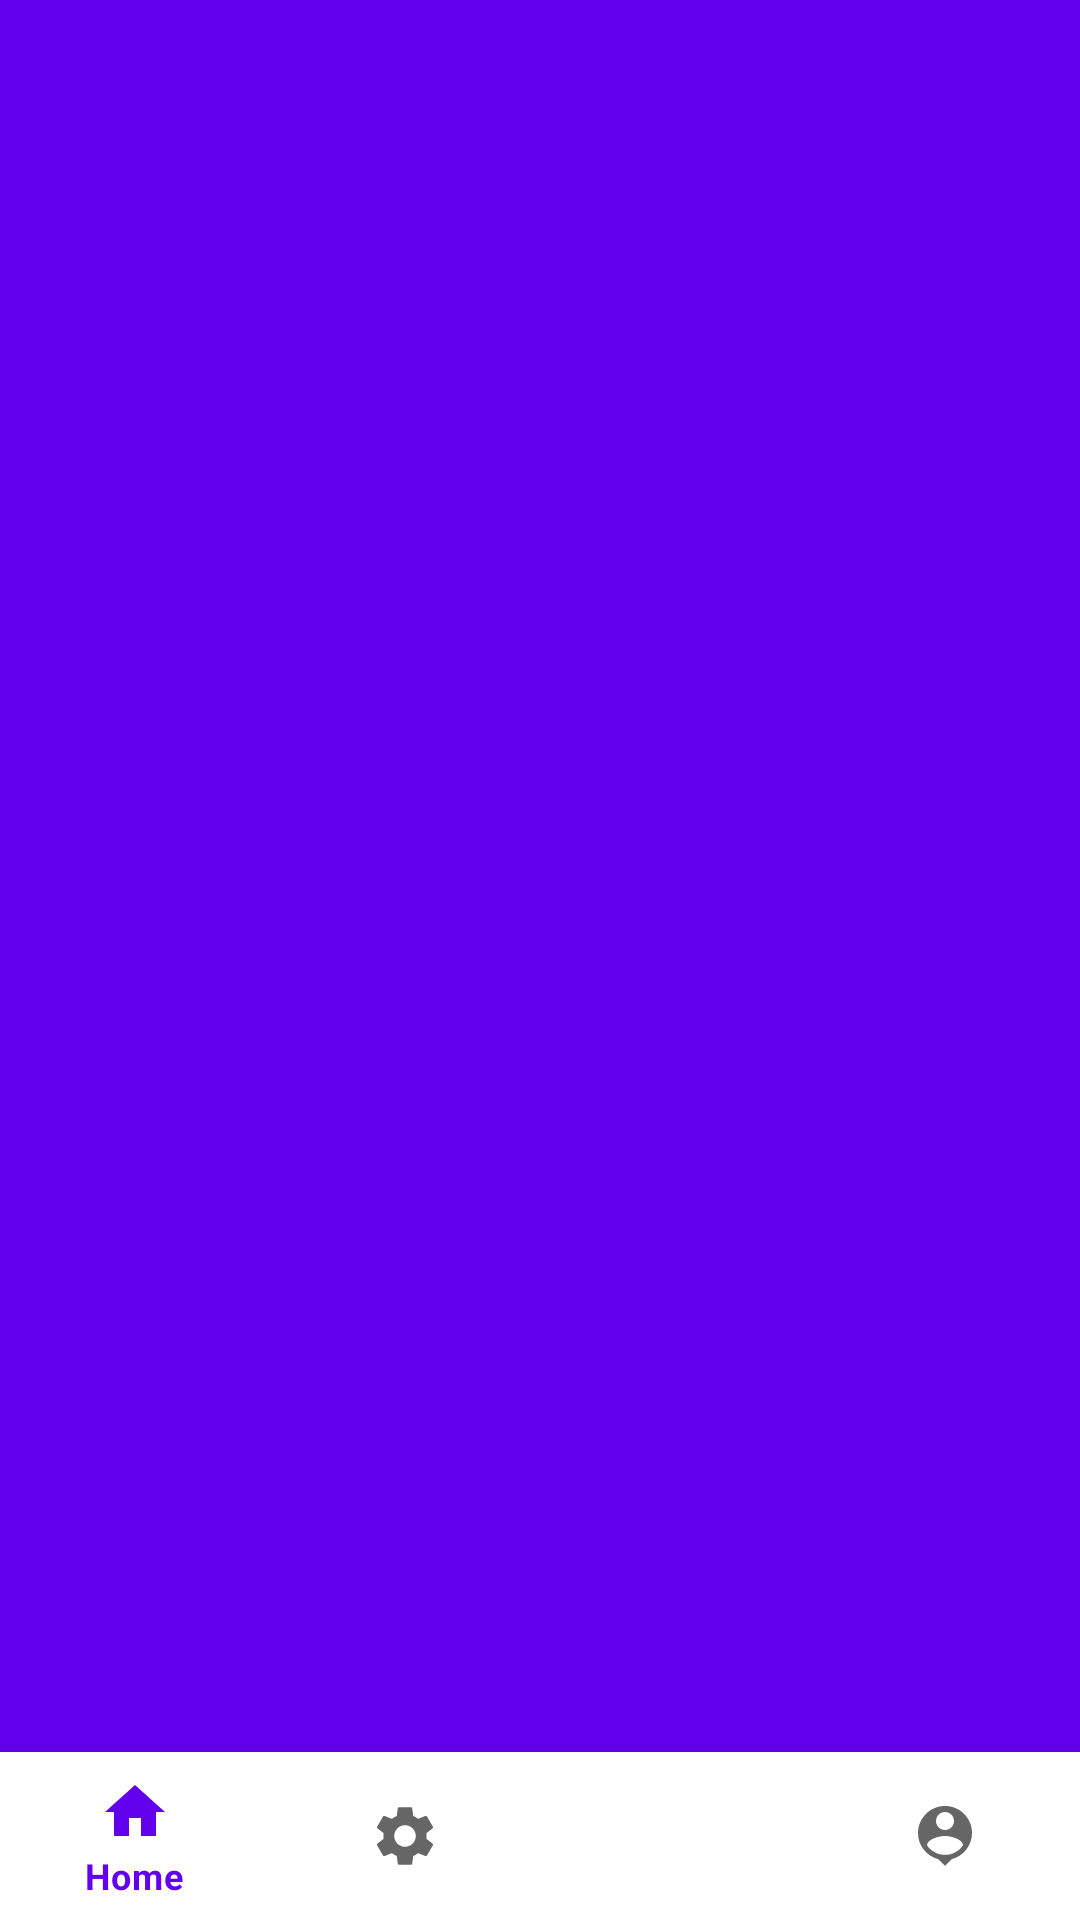

This screen was rendered from an Android layout file. Write that file and the resources it references.
<!-- AndroidManifest.xml: application theme Theme.Healthcare -->
<!-- res/layout/activity_home_screen.xml -->
<?xml version="1.0" encoding="utf-8"?>
<RelativeLayout xmlns:android="http://schemas.android.com/apk/res/android"
    xmlns:app="http://schemas.android.com/apk/res-auto"
    xmlns:tools="http://schemas.android.com/tools"
    android:layout_width="match_parent"
    android:layout_height="match_parent"
    android:background="#6200ED"
    tools:context=".HomeScreenActivity">

    

    <FrameLayout
        android:layout_width="match_parent"
        android:layout_height="wrap_content"
        android:id="@+id/container"
        android:layout_marginTop="10dp"
        tools:context=".HomeScreenActivity"
        />

    <com.google.android.material.bottomnavigation.BottomNavigationView
        android:id="@+id/bottom_navigation"
        android:layout_width="match_parent"
        android:layout_height="wrap_content"
        android:layout_alignParentBottom="true"
        app:menu="@menu/bottom_nav_bar"
        />
</RelativeLayout>
<!-- resources referenced by this layout -->
<resources>
  <!-- drawable appointments (drawable) -->
  <vector android:height="40dp" android:tint="#6200ED"
      android:viewportHeight="24" android:viewportWidth="24"
      android:width="40dp" xmlns:android="http://schemas.android.com/apk/res/android">
      <path android:fillColor="@android:color/white" android:pathData="M20,3h-1L19,1h-2v2L7,3L7,1L5,1v2L4,3c-1.1,0 -2,0.9 -2,2v16c0,1.1 0.9,2 2,2h16c1.1,0 2,-0.9 2,-2L22,5c0,-1.1 -0.9,-2 -2,-2zM20,21L4,21L4,8h16v13z"/>
  </vector>
  <!-- drawable clinics (drawable) -->
  <vector android:height="40dp" android:tint="#6200ED"
      android:viewportHeight="24" android:viewportWidth="24"
      android:width="40dp" xmlns:android="http://schemas.android.com/apk/res/android">
      <path android:fillColor="@android:color/white" android:pathData="M19,3L5,3c-1.1,0 -1.99,0.9 -1.99,2L3,19c0,1.1 0.9,2 2,2h14c1.1,0 2,-0.9 2,-2L21,5c0,-1.1 -0.9,-2 -2,-2zM18,14h-4v4h-4v-4L6,14v-4h4L10,6h4v4h4v4z"/>
  </vector>
  <!-- drawable feedback (drawable) -->
  <vector android:autoMirrored="true" android:height="40dp"
      android:tint="#6200ED" android:viewportHeight="24"
      android:viewportWidth="24" android:width="40dp" xmlns:android="http://schemas.android.com/apk/res/android">
      <path android:fillColor="@android:color/white" android:pathData="M16,3H5C3.9,3 3,3.9 3,5v14c0,1.1 0.9,2 2,2h14c1.1,0 2,-0.9 2,-2V8L16,3zM7,7h5v2H7V7zM17,17H7v-2h10V17zM17,13H7v-2h10V13zM15,9V5l4,4H15z"/>
  </vector>
  <!-- drawable medicalrecord (drawable) -->
  <vector android:height="40dp" android:tint="#6200ED"
      android:viewportHeight="24" android:viewportWidth="24"
      android:width="40dp" xmlns:android="http://schemas.android.com/apk/res/android">
      <path android:fillColor="@android:color/white" android:pathData="M20,7h-5V4c0,-1.1 -0.9,-2 -2,-2h-2C9.9,2 9,2.9 9,4v3H4C2.9,7 2,7.9 2,9v11c0,1.1 0.9,2 2,2h16c1.1,0 2,-0.9 2,-2V9C22,7.9 21.1,7 20,7zM11,4h2v5h-2V4zM11,16H9v2H7v-2H5v-2h2v-2h2v2h2V16zM13,14.5V13h6v1.5H13zM13,17.5V16h4v1.5H13z"/>
  </vector>
  <style name="Theme.Healthcare" parent="Theme.MaterialComponents.DayNight.DarkActionBar">
          
          <item name="colorPrimary">@color/purple_500</item>
          <item name="colorPrimaryVariant">@color/purple_700</item>
          <item name="colorOnPrimary">@color/white</item>
          
          <item name="colorSecondary">@color/teal_200</item>
          <item name="colorSecondaryVariant">@color/teal_700</item>
          <item name="colorOnSecondary">@color/black</item>
          
          <item name="android:statusBarColor">?attr/colorPrimaryVariant</item>
          
      </style>
  <!-- not gathered from this repository: default colours our renderer supplied (Android Studio template values) -->
  <color name="purple_500">#FF6200EE</color>
  <color name="purple_700">#FF3700B3</color>
  <color name="teal_200">#FF03DAC5</color>
  <color name="teal_700">#FF018786</color>
  <color name="black">#FF000000</color>
  <color name="white">#FFFFFFFF</color>
</resources>
